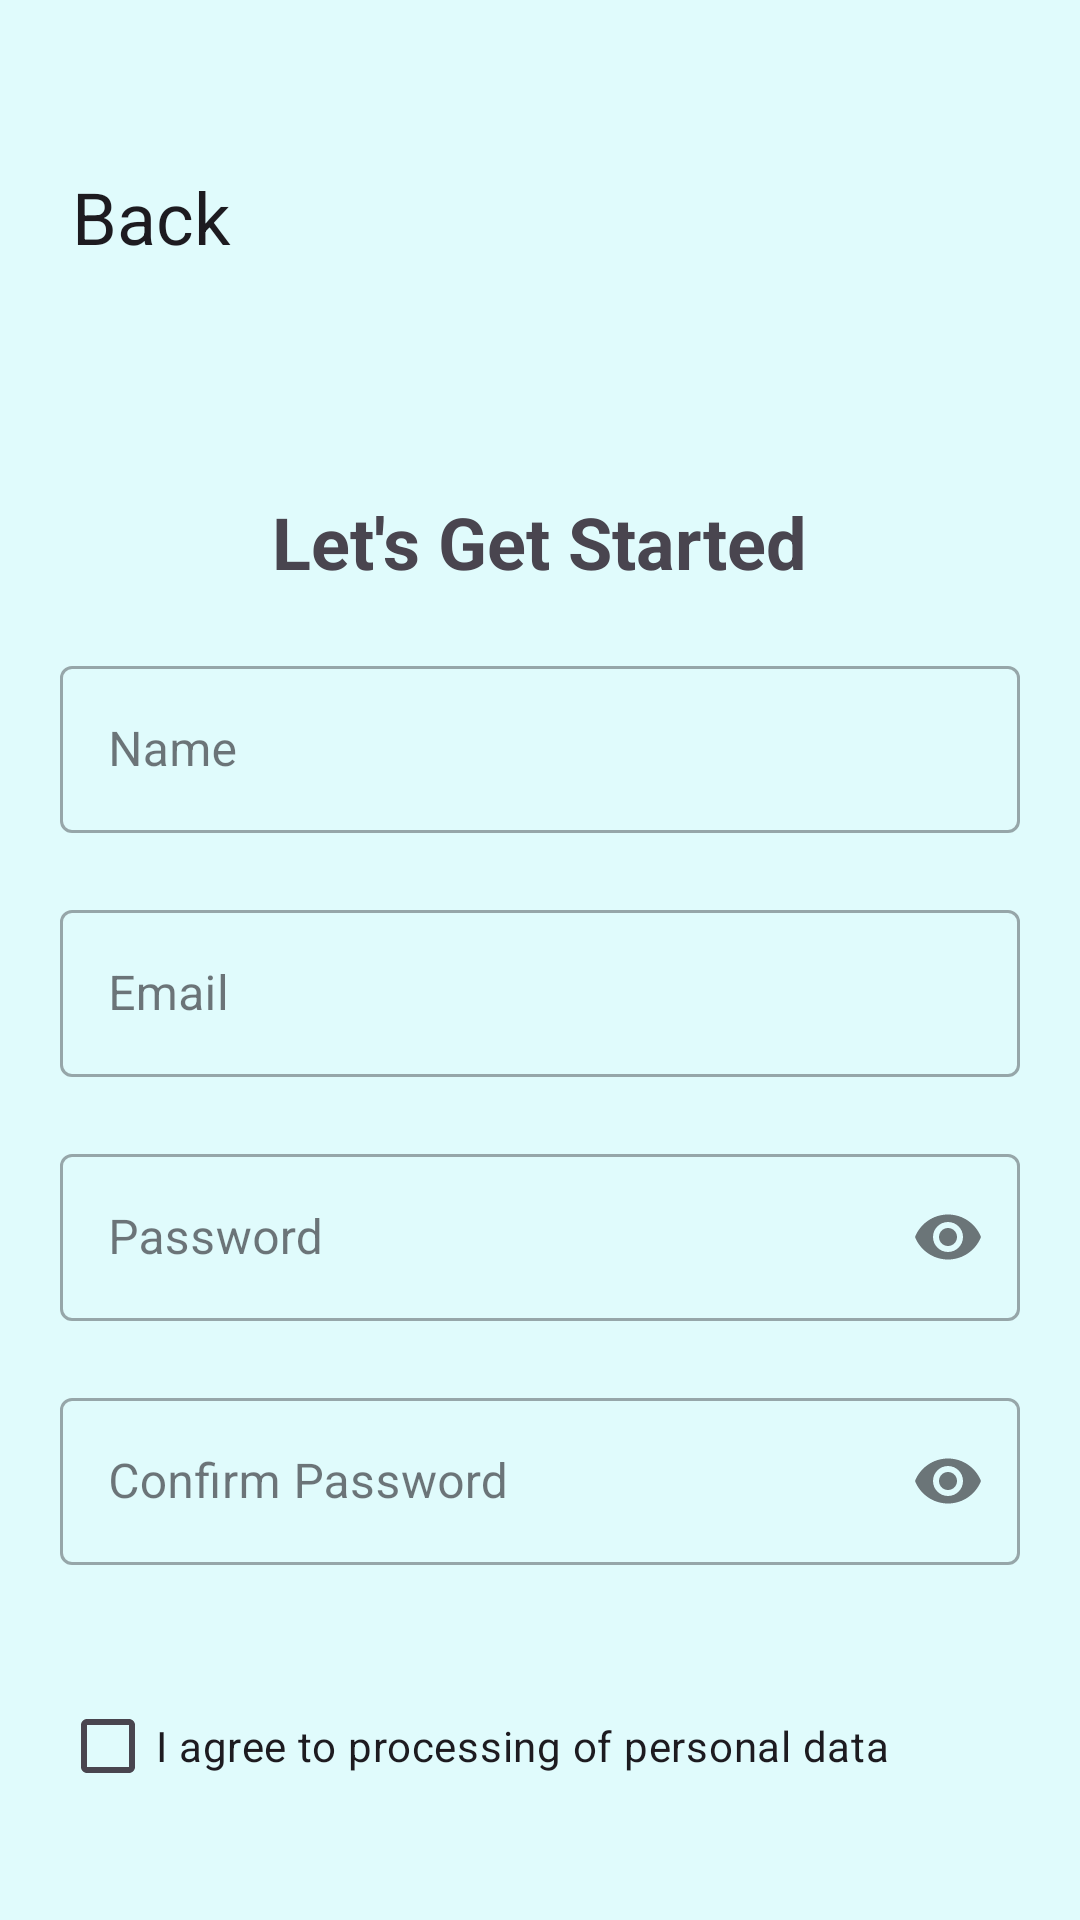

Write the Android layout XML for this screen, with the resource values it uses.
<!-- AndroidManifest.xml: application theme Theme.ExpenseTracker -->
<!-- res/layout/activity_signup.xml -->
<RelativeLayout xmlns:android="http://schemas.android.com/apk/res/android"
    xmlns:app="http://schemas.android.com/apk/res-auto"
    xmlns:tools="http://schemas.android.com/tools"
    android:id="@+id/main"
    android:layout_width="match_parent"
    android:layout_height="match_parent"
    tools:context=".SignupActivity">


    <LinearLayout
        android:id="@+id/linearLayout"
        android:layout_width="match_parent"
        android:layout_height="match_parent"
        android:layout_gravity="center"
        android:orientation="vertical">

        
        <LinearLayout
            android:layout_width="match_parent"
            android:layout_height="wrap_content"
            android:orientation="horizontal"
            android:padding="16dp"
            android:layout_marginTop="40dp"
            android:gravity="start|center_vertical">

            <ImageButton
                android:id="@+id/arrow_back"
                android:layout_width="wrap_content"
                android:layout_height="wrap_content"
                android:src="@drawable/baseline_arrow_back_24"
                android:contentDescription="@string/back_button_desc"
                android:background="?attr/selectableItemBackground"
                app:tint="?attr/colorOnBackground" />

            
            <TextView
                android:id="@+id/back_text"
                android:layout_width="wrap_content"
                android:layout_height="wrap_content"
                android:text="@string/back"
                android:textSize="24sp"
                android:textColor="?attr/colorOnBackground"
                android:layout_marginStart="8dp" />
        </LinearLayout>

        
        <LinearLayout
            android:layout_width="match_parent"
            android:layout_height="match_parent"
            android:layout_marginTop="30dp"
            android:layout_gravity="center_horizontal"
            android:orientation="vertical"
            android:padding="20dp">

            
            <TextView
                android:id="@+id/get_started"
                android:layout_width="wrap_content"
                android:layout_height="wrap_content"
                android:text="@string/get_started"
                android:layout_gravity="center_horizontal"
                android:textSize="24sp"
                android:textStyle="bold"
                android:layout_marginTop="10dp" />

            
            <com.google.android.material.textfield.TextInputLayout
                android:id="@+id/nameLayout"
                android:layout_width="match_parent"
                android:layout_height="wrap_content"
                android:layout_marginTop="20dp"
                style="@style/Widget.MaterialComponents.TextInputLayout.OutlinedBox"
                android:hint="@string/name_hint"
                app:hintTextColor="?attr/colorOnBackground"
                app:errorEnabled="true"
                app:errorIconDrawable="@null">

                <com.google.android.material.textfield.TextInputEditText
                    android:id="@+id/name"
                    android:layout_width="match_parent"
                    android:layout_height="wrap_content"
                    android:inputType="textPersonName"
                    android:textColor="?attr/colorOnBackground"
                    android:textColorHint="?attr/colorOnBackground" />
            </com.google.android.material.textfield.TextInputLayout>

            
            <com.google.android.material.textfield.TextInputLayout
                android:id="@+id/emailLayout"
                android:layout_width="match_parent"
                android:layout_height="wrap_content"
                style="@style/Widget.MaterialComponents.TextInputLayout.OutlinedBox"
                android:hint="@string/email_hint"
                app:hintTextColor="?attr/colorOnBackground"
                app:errorEnabled="true"
                app:errorIconDrawable="@null">

                <com.google.android.material.textfield.TextInputEditText
                    android:id="@+id/email_signup"
                    android:layout_width="match_parent"
                    android:layout_height="wrap_content"
                    android:inputType="textEmailAddress"
                    android:textColor="?attr/colorOnBackground"
                    android:textColorHint="?attr/colorOnBackground" />
            </com.google.android.material.textfield.TextInputLayout>

            
            <com.google.android.material.textfield.TextInputLayout
                android:id="@+id/passwordLayout"
                android:layout_width="match_parent"
                android:layout_height="wrap_content"
                style="@style/Widget.MaterialComponents.TextInputLayout.OutlinedBox"
                android:hint="@string/password_hint"
                app:hintTextColor="?attr/colorOnBackground"
                app:endIconMode="password_toggle"
                app:errorEnabled="true"
                app:errorIconDrawable="@null">

                <com.google.android.material.textfield.TextInputEditText
                    android:id="@+id/password_signup"
                    android:layout_width="match_parent"
                    android:layout_height="wrap_content"
                    android:inputType="textPassword"
                    android:textColor="?attr/colorOnBackground"
                    android:textColorHint="?attr/colorOnBackground" />
            </com.google.android.material.textfield.TextInputLayout>

            
            <com.google.android.material.textfield.TextInputLayout
                android:id="@+id/confirmPasswordLayout"
                android:layout_width="match_parent"
                android:layout_height="wrap_content"
                style="@style/Widget.MaterialComponents.TextInputLayout.OutlinedBox"
                android:hint="@string/confirm_password_hint"
                app:hintTextColor="?attr/colorOnBackground"
                app:endIconMode="password_toggle"
                app:errorEnabled="true"
                app:errorIconDrawable="@null">

                <com.google.android.material.textfield.TextInputEditText
                    android:id="@+id/confirm_password_signup"
                    android:layout_width="match_parent"
                    android:layout_height="wrap_content"
                    android:inputType="textPassword"
                    android:textColor="?attr/colorOnBackground"
                    android:textColorHint="?attr/colorOnBackground" />
            </com.google.android.material.textfield.TextInputLayout>

            
            <CheckBox
                android:id="@+id/agree_data_processing"
                android:layout_width="wrap_content"
                android:layout_height="wrap_content"
                android:layout_marginTop="16dp"
                android:text="@string/agree_to_data_processing"
                android:textColor="?attr/colorOnBackground" />

            <TextView
                android:id="@+id/errorTextView"
                android:layout_width="wrap_content"
                android:layout_height="wrap_content"
                android:textColor="@android:color/holo_red_dark"
                android:textSize="14sp"
                android:visibility="gone"
                android:layout_marginTop="4dp"
                android:text="You must agree to the terms and conditions."/>

            
            <Button
                android:id="@+id/btn_signup"
                android:layout_width="match_parent"
                android:layout_height="wrap_content"
                android:layout_marginTop="20dp"
                android:background="@drawable/button_background"
                android:text="@string/signup_button"
                android:textSize="16sp" />

            
            <TextView
                android:id="@+id/login_here"
                android:layout_width="wrap_content"
                android:layout_height="wrap_content"
                android:text="@string/login_link"
                android:textAlignment="center"
                android:padding="5dp"
                android:layout_marginTop="16dp" />
            <ProgressBar
                android:id="@+id/progressBar"
                android:layout_width="wrap_content"
                android:layout_height="wrap_content"
                android:layout_marginTop="16dp"
                android:layout_gravity="center_horizontal"
                android:indeterminateTint="?attr/colorPrimary"
                android:visibility="gone" />
        </LinearLayout>
    </LinearLayout>
</RelativeLayout>
<!-- resources referenced by this layout -->
<resources>
  <!-- drawable button_background (drawable) -->
  <?xml version="1.0" encoding="utf-8"?>
  <shape xmlns:android="http://schemas.android.com/apk/res/android">
      
      <solid android:color="?attr/colorPrimary"/>
  
      
      <stroke android:width="2dp" android:color="?attr/colorPrimary"/>
  
      
      <corners
          android:topLeftRadius="40dp"
          android:topRightRadius="40dp"
          android:bottomLeftRadius="40dp"
          android:bottomRightRadius="40dp"/>
  
      
      <padding
          android:left="6dp"
          android:top="6dp"
          android:right="6dp"
          android:bottom="6dp"/>
  </shape>
  <string name="agree_to_data_processing">I agree to processing of personal data</string>
  <string name="back">Back</string>
  <string name="back_button_desc">Back button</string>
  <string name="confirm_password_hint"> Confirm Password</string>
  <string name="email_hint">Email</string>
  <string name="get_started">Let\'s Get Started</string>
  <string name="login_link">Already have an account? Login</string>
  <string name="name_hint">Name</string>
  <string name="password_hint">Password</string>
  <string name="signup_button">Sign Up</string>
  <style name="Theme.ExpenseTracker" parent="Base.Theme.ExpenseTracker" />
  <style name="Base.Theme.ExpenseTracker" parent="Theme.Material3.Light.NoActionBar">
          <item name="colorPrimary">@color/colorPrimaryLight</item>
          <item name="colorPrimaryVariant">@color/colorPrimaryVariant</item>
          <item name="colorOnPrimary">@color/colorOnPrimaryLight</item>
          <item name="colorSecondary">@color/colorSecondary</item>
          <item name="colorOnSecondary">@color/colorOnSecondary</item>
          <item name="android:statusBarColor">@color/colorSecondary</item>
          <item name="android:windowLightStatusBar">true</item>
          <item name="android:windowBackground">@color/backgroundLight</item>
          <item name="android:colorBackground">@color/backgroundLight</item>
          <item name="colorSurface">@color/surface</item>
          <item name="colorError">@color/error</item>
          <item name="colorOnError">@color/onError</item>
          <item name="android:textColorPrimary">@color/textPrimaryLight</item>
          <item name="android:textColorSecondary">@color/textSecondaryLight</item>
      </style>
  <color name="colorPrimaryLight">#3D5A80</color>
  <color name="colorPrimaryVariant">#3700B3</color>
  <color name="colorOnPrimaryLight">#FFFFFF</color>
  <color name="colorSecondary">#98C1D9</color>
  <color name="colorOnSecondary">#3D5A80</color>
  <color name="backgroundLight">#E0FBFC</color>
  <color name="surface">#FFFFFF</color>
  <color name="error">#B00020</color>
  <color name="onError">#FFFFFF</color>
  <color name="textPrimaryLight">#FF000000</color>
  <color name="textSecondaryLight">#666666</color>
</resources>
